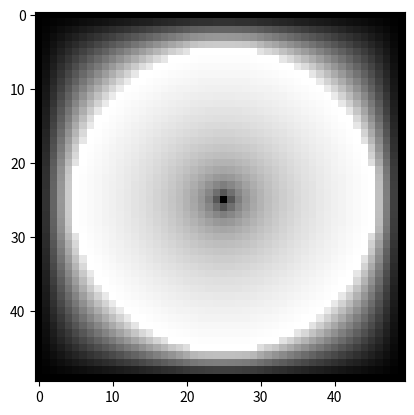

Python code for this plot:
import numpy as np
from matplotlib import pyplot as plt
import functools

N = 50


@functools.lru_cache(maxsize=1)
def gen_boundary(lightning_coords):

    # Lightning coords have phi = 0
    boundaries = {coord: 0 for coord in lightning_coords}

    # Circle around center is ground, has phi = 1
    t = np.linspace(0, 2*np.pi, int(2 * np.pi * (N / 2)))
    ys = N//2 + np.round(0.8 * N / 2 * np.sin(t)).astype(int)
    xs = N//2 + np.round(0.8 * N / 2 * np.cos(t)).astype(int)

    for y, x in zip(ys, xs):
        boundaries[(y, x)] = 1

    # Border always has phi = 0
    for i in range(N):
        boundaries[(0, i)] = 0
        boundaries[(N-1, i)] = 0
        boundaries[(i, 0)] = 0
        boundaries[(i, N-1)] = 0

    return boundaries


def solve_laplace(lightning_coords):
    A = np.zeros((N, N, N, N), dtype='d')
    b = np.zeros((N, N), dtype='d')

    dx = 1 / (N - 1)

    boundaries = gen_boundary(lightning_coords)

    for i in range(1, N - 1):
        for j in range(1, N - 1):
            if (i, j) in boundaries:
                continue
            A[i, j, i, j] = -4/dx**2
            A[i, j, i - 1, j] = 1/dx**2
            A[i, j, i + 1, j] = 1/dx**2
            A[i, j, i, j - 1] = 1/dx**2
            A[i, j, i, j + 1] = 1/dx**2

    for boundary_coord, phi in boundaries.items():
        i, j = boundary_coord
        A[i, j, i, j] = 1
        b[i, j] = phi

    return np.linalg.tensorsolve(A, b)
    # return cupy.linalg.tensorsolve(cupy.asarray(A), cupy.asarray(b))


def main():
    lightning_coords = frozenset([(N//2, N//2)])
    grid = solve_laplace(lightning_coords)
    # render grid
    plt.imshow(grid, cmap='gray')
    plt.show()


if __name__ == '__main__':
    main()
